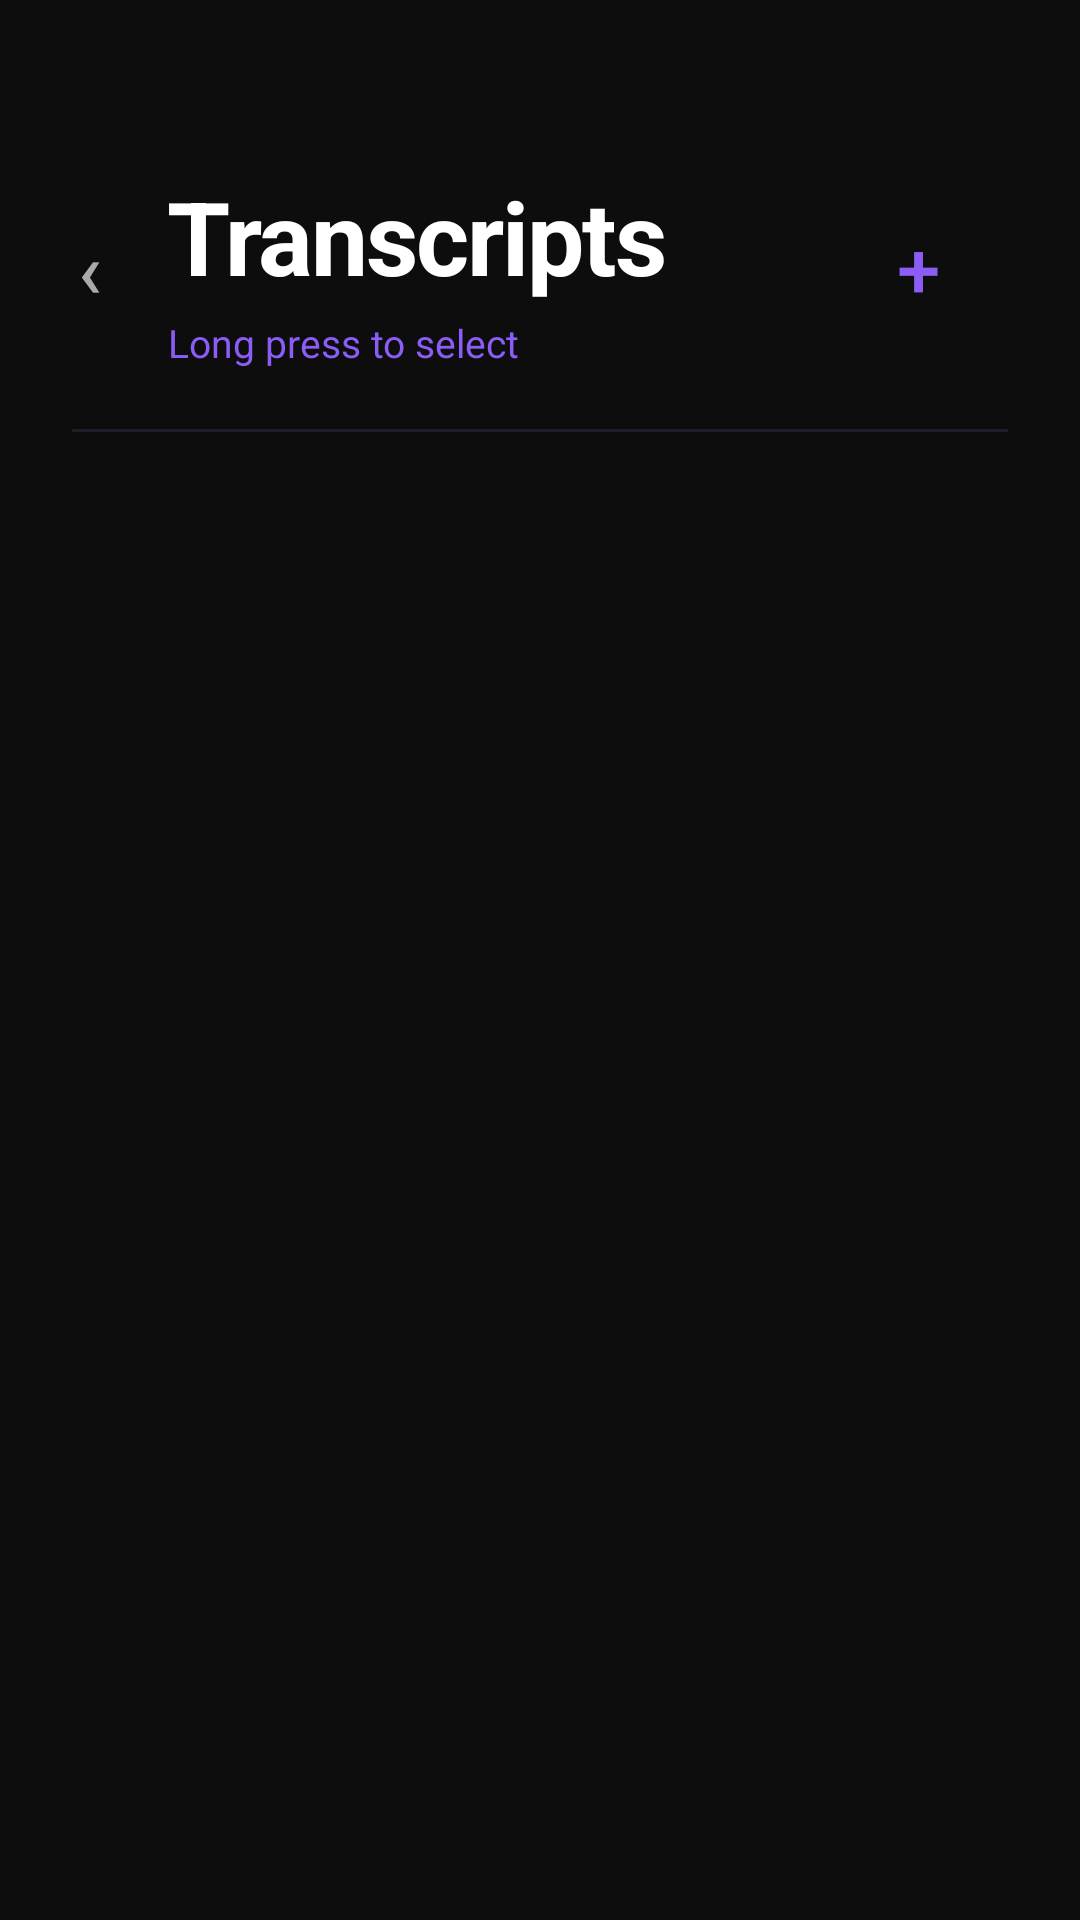

Produce the Android XML layout that renders to this screen, including the resource entries it uses.
<!-- AndroidManifest.xml: application theme Theme.ListenLess -->
<!-- res/layout/activity_notes.xml -->
<?xml version="1.0" encoding="utf-8"?>
<LinearLayout
    xmlns:android="http://schemas.android.com/apk/res/android"
    android:layout_width="match_parent"
    android:layout_height="match_parent"
    android:background="#0D0D0D"
    android:orientation="vertical">

    
    <LinearLayout
        android:id="@+id/normalHeader"
        android:layout_width="match_parent"
        android:layout_height="wrap_content"
        android:orientation="vertical"
        android:paddingTop="56dp"
        android:paddingBottom="20dp">

        
        <LinearLayout
            android:layout_width="match_parent"
            android:layout_height="wrap_content"
            android:orientation="horizontal"
            android:gravity="center_vertical"
            android:paddingStart="8dp"
            android:paddingEnd="24dp">

            <Button
                android:id="@+id/backButton"
                android:layout_width="44dp"
                android:layout_height="44dp"
                android:text="‹"
                android:textSize="26sp"
                android:textColor="#AAAAAA"
                android:background="@android:color/transparent"
                android:padding="0dp"
                android:textAllCaps="false"/>

            <LinearLayout
                android:layout_width="0dp"
                android:layout_height="wrap_content"
                android:layout_weight="1"
                android:orientation="vertical"
                android:layout_marginStart="4dp">

                <TextView
                    android:layout_width="wrap_content"
                    android:layout_height="wrap_content"
                    android:text="Transcripts"
                    android:textColor="#FFFFFF"
                    android:textSize="34sp"
                    android:textStyle="bold"
                    android:letterSpacing="-0.02"/>

                <TextView
                    android:id="@+id/subtitleText"
                    android:layout_width="wrap_content"
                    android:layout_height="wrap_content"
                    android:text="Long press to select"
                    android:textColor="#8B5CF6"
                    android:textSize="13sp"
                    android:layout_marginTop="4dp"/>

            </LinearLayout>

            
            <Button
                android:id="@+id/newNoteButton"
                android:layout_width="44dp"
                android:layout_height="44dp"
                android:text="+"
                android:textSize="26sp"
                android:textColor="#8B5CF6"
                android:background="@android:color/transparent"
                android:padding="0dp"
                android:textAllCaps="false"
                android:layout_marginEnd="8dp"/>

        </LinearLayout>

    </LinearLayout>

    
    <LinearLayout
        android:id="@+id/selectionHeader"
        android:layout_width="match_parent"
        android:layout_height="wrap_content"
        android:orientation="horizontal"
        android:paddingStart="16dp"
        android:paddingEnd="16dp"
        android:paddingTop="52dp"
        android:paddingBottom="16dp"
        android:gravity="center_vertical"
        android:visibility="gone">

        <TextView
            android:id="@+id/selectionCountText"
            android:layout_width="0dp"
            android:layout_height="wrap_content"
            android:layout_weight="1"
            android:text="0 selected"
            android:textColor="#FFFFFF"
            android:textSize="20sp"
            android:textStyle="bold"/>

        <Button
            android:id="@+id/cancelSelectionButton"
            android:layout_width="wrap_content"
            android:layout_height="36dp"
            android:text="Cancel"
            android:textAllCaps="false"
            android:textColor="#C4B5FD"
            android:textSize="14sp"
            android:background="@android:color/transparent"
            android:paddingStart="12dp"
            android:paddingEnd="0dp"/>

    </LinearLayout>

    
    <View
        android:layout_width="match_parent"
        android:layout_height="1dp"
        android:background="#1E1E2A"
        android:layout_marginStart="24dp"
        android:layout_marginEnd="24dp"/>

    
    <ListView
        android:id="@+id/notesList"
        android:layout_width="match_parent"
        android:layout_height="0dp"
        android:layout_weight="1"
        android:divider="@android:color/transparent"
        android:dividerHeight="0dp"
        android:paddingTop="8dp"
        android:paddingBottom="8dp"
        android:clipToPadding="false"
        android:scrollbarStyle="outsideOverlay"/>

    
    <LinearLayout
        android:id="@+id/selectionActionBar"
        android:layout_width="match_parent"
        android:layout_height="wrap_content"
        android:orientation="horizontal"
        android:background="#12101A"
        android:paddingStart="16dp"
        android:paddingEnd="16dp"
        android:paddingTop="12dp"
        android:paddingBottom="28dp"
        android:visibility="gone">

        
        <Button
            android:id="@+id/renameSelectedButton"
            android:layout_width="0dp"
            android:layout_height="48dp"
            android:layout_weight="1"
            android:layout_marginEnd="8dp"
            android:text="Rename"
            android:textAllCaps="false"
            android:textColor="#C4B5FD"
            android:textSize="15sp"
            android:textStyle="bold"
            android:background="@drawable/btn_outline"/>

        <Button
            android:id="@+id/shareSelectedButton"
            android:layout_width="0dp"
            android:layout_height="48dp"
            android:layout_weight="1"
            android:layout_marginEnd="8dp"
            android:text="Share"
            android:textAllCaps="false"
            android:textColor="#FFFFFF"
            android:textSize="15sp"
            android:textStyle="bold"
            android:background="@drawable/btn_outline"
            android:drawableStart="@android:drawable/ic_menu_share"/>

        <Button
            android:id="@+id/deleteSelectedButton"
            android:layout_width="0dp"
            android:layout_height="48dp"
            android:layout_weight="1"
            android:layout_marginStart="8dp"
            android:text="Delete"
            android:textAllCaps="false"
            android:textColor="#FF4444"
            android:textSize="15sp"
            android:textStyle="bold"
            android:background="@drawable/btn_outline_danger"/>

    </LinearLayout>

</LinearLayout>
<!-- resources referenced by this layout -->
<resources>
  <!-- drawable btn_outline (drawable) -->
  <?xml version="1.0" encoding="utf-8"?>
  <shape xmlns:android="http://schemas.android.com/apk/res/android">
  
      <solid android:color="#00000000"/>
  
      <corners android:radius="12dp"/>
  
      <stroke
          android:width="1dp"
          android:color="#A970FF"/>
  
  </shape>
  <!-- drawable btn_outline_danger (drawable) -->
  <?xml version="1.0" encoding="utf-8"?>
  <shape xmlns:android="http://schemas.android.com/apk/res/android">
  
      <solid android:color="#00000000"/>
  
      <corners android:radius="12dp"/>
  
      <stroke
          android:width="1dp"
          android:color="#FF4444"/>
  
  </shape>
  <style name="Theme.ListenLess" parent="Base.Theme.ListenLess" />
  <style name="Base.Theme.ListenLess" parent="Theme.Material3.DayNight.NoActionBar">
          
          
      </style>
</resources>
